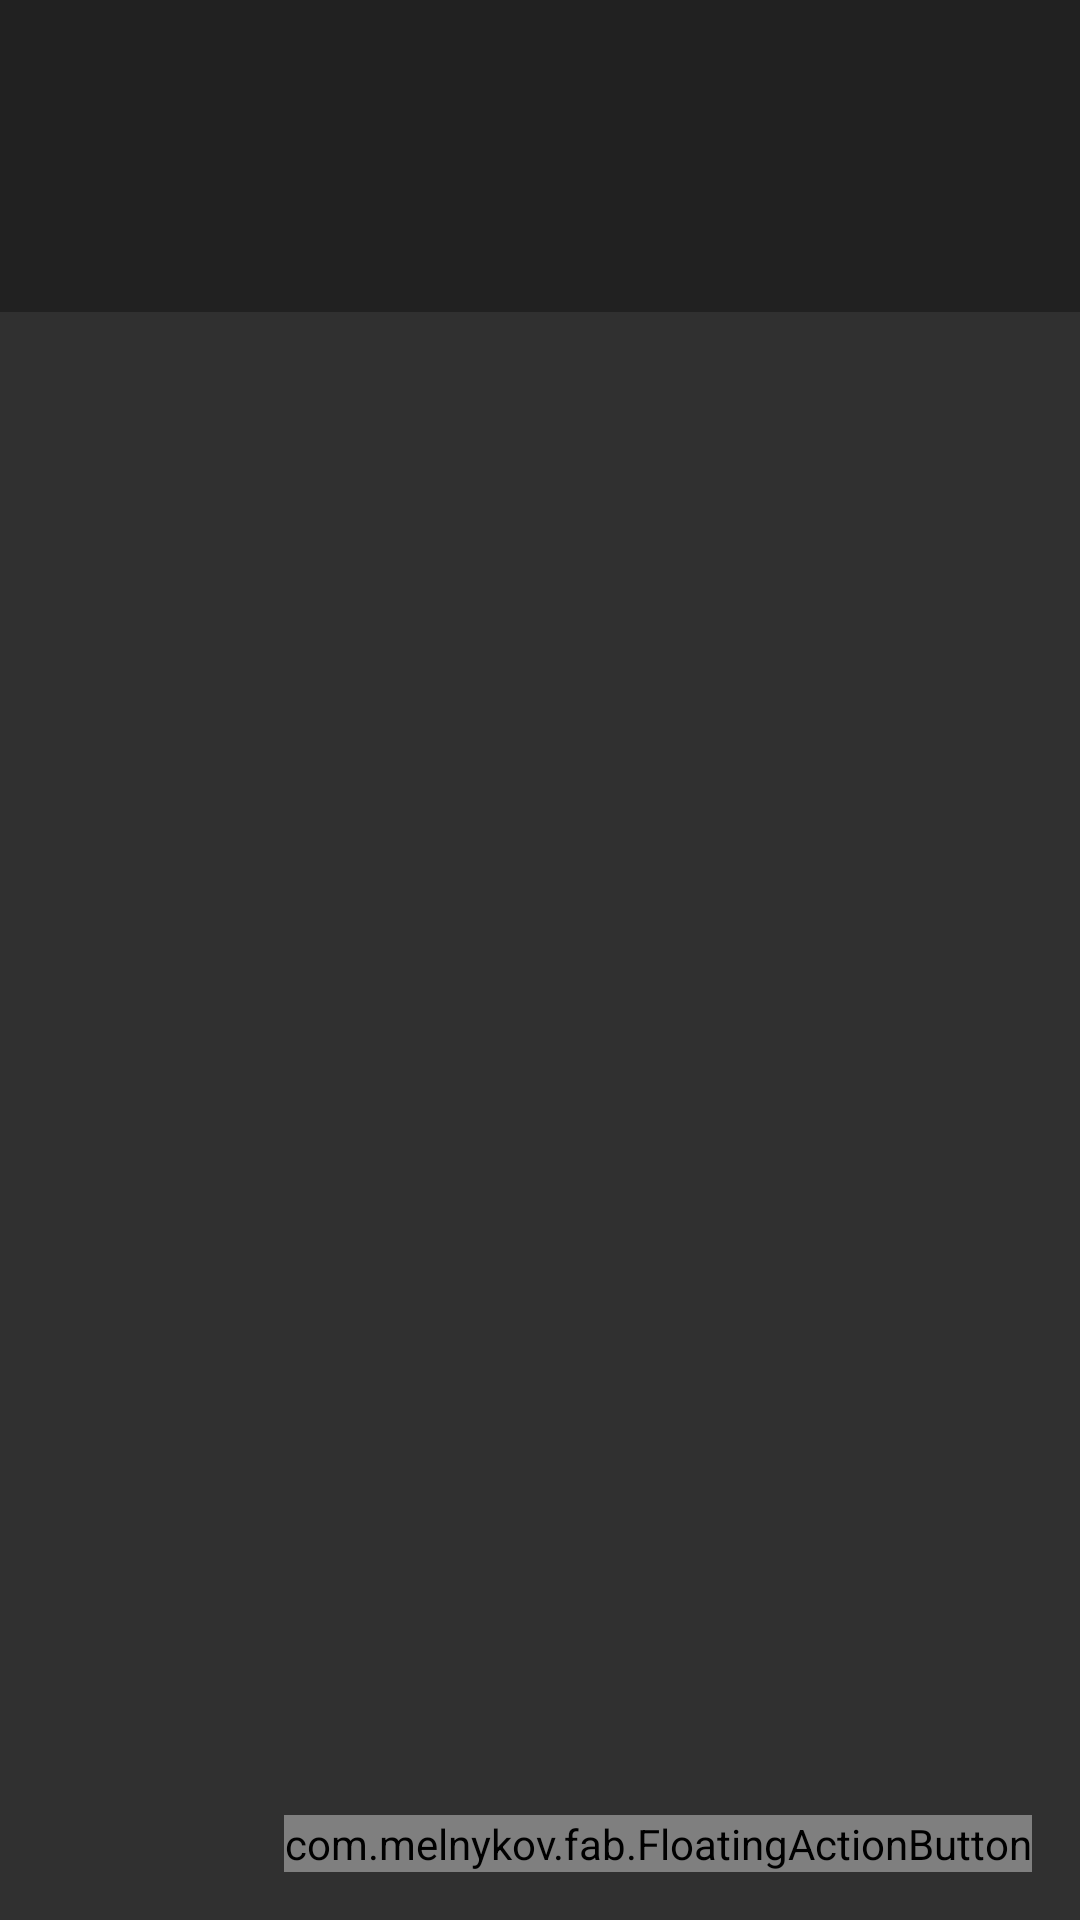

Here is an Android app screen rendered from its layout file. Give the layout XML and the strings, colors and styles it references.
<!-- AndroidManifest.xml: application theme AppTheme -->
<!-- res/layout/activity_paged_connected.xml -->
<RelativeLayout xmlns:android="http://schemas.android.com/apk/res/android"
                xmlns:tools="http://schemas.android.com/tools"
                xmlns:support="http://schemas.android.com/apk/res-auto"
                android:layout_width="match_parent"
                android:layout_height="match_parent"
                android:orientation="vertical"
                tools:context="jaci.example.module.android.PagedConnectedActivity">

    <include
        android:id="@+id/toolbar"
        layout="@layout/toolbar"/>

    <android.support.design.widget.TabLayout
        android:id="@+id/tabber"
        android:layout_width="match_parent"
        android:layout_height="wrap_content"
        android:background="@color/dark_title"
        android:layout_below="@id/toolbar"
        />

    <android.support.v4.view.ViewPager
        android:id="@+id/pager"
        android:layout_width="match_parent"
        android:layout_height="match_parent"
        android:layout_below="@id/tabber"/>

    <com.melnykov.fab.FloatingActionButton
        android:id="@+id/fab"
        android:layout_width="wrap_content"
        android:layout_height="wrap_content"
        android:layout_alignParentBottom="true"
        android:layout_alignParentRight="true"
        android:layout_alignParentEnd="true"
        android:layout_margin="16dp"
        android:src="@drawable/ic_content_paste_white_24dp"
        support:fab_colorNormal="@color/primary"
        support:fab_colorPressed="@color/primary_pressed"
        support:fab_colorRipple="@color/ripple"
        />

</RelativeLayout>
<!-- res/layout/toolbar.xml (included above) -->
<?xml version="1.0" encoding="utf-8"?>
<android.support.v7.widget.Toolbar xmlns:android="http://schemas.android.com/apk/res/android"
                                   xmlns:local="http://schemas.android.com/apk/res-auto"
                                   android:id="@+id/toolbar"
                                   android:layout_width="match_parent"
                                   android:layout_height="wrap_content"
                                   android:minHeight="?attr/actionBarSize"
                                   android:background="?attr/colorPrimary"
                                   local:theme="@style/ThemeOverlay.AppCompat.Dark.ActionBar"
                                   local:popupTheme="@style/ThemeOverlay.AppCompat.Dark" />
<!-- resources referenced by this layout -->
<resources>
  <color name="dark_title">#ff212121</color>
  <color name="primary">#ffd7006e</color>
  <color name="primary_pressed">#ff900063</color>
  <color name="ripple">#ff900063</color>
  <style name="AppTheme" parent="Theme.AppCompat.NoActionBar">
          <item name="windowActionBar">false</item>
      </style>
</resources>
